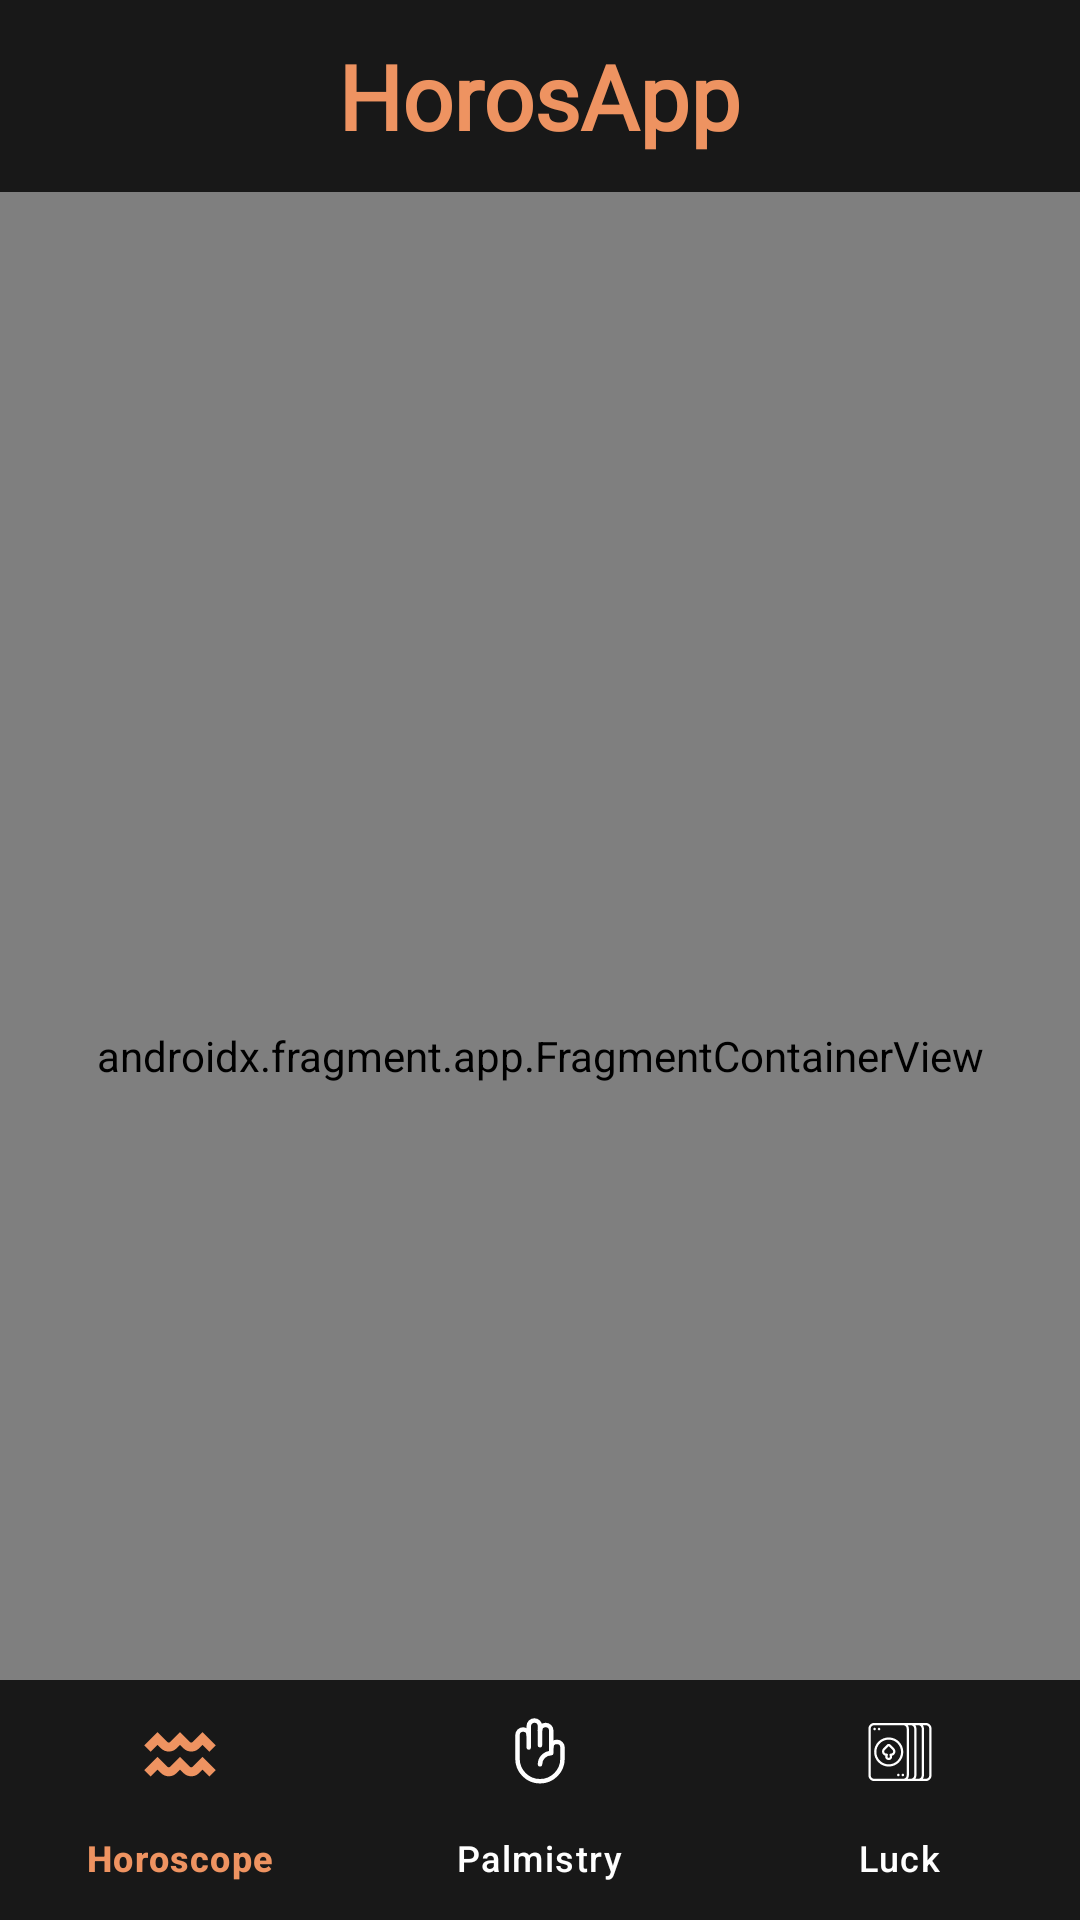

The Android layout XML behind this screen, and the referenced resources:
<!-- AndroidManifest.xml: application theme Theme.HorosApp2 -->
<!-- res/layout/activity_main.xml -->
<?xml version="1.0" encoding="utf-8"?>
<androidx.constraintlayout.widget.ConstraintLayout xmlns:android="http://schemas.android.com/apk/res/android"
    xmlns:app="http://schemas.android.com/apk/res-auto"
    xmlns:tools="http://schemas.android.com/tools"
    android:layout_width="match_parent"
    android:layout_height="match_parent"

    tools:context=".ui.home.MainActivity">

    <FrameLayout

        android:id="@+id/toolbar"
        android:layout_width="0dp"
        android:layout_height="?attr/actionBarSize"
        app:layout_constraintTop_toTopOf="parent"
        app:layout_constraintStart_toStartOf="parent"
        app:layout_constraintEnd_toEndOf="parent"
        android:background="@color/primaryDark">

        <TextView
            android:layout_width="wrap_content"
            android:layout_height="wrap_content"
            android:text="@string/app_name"
            android:layout_gravity="center"
            android:textColor="@color/secondary"
            android:textStyle="bold"
            android:textSize="30sp"
            android:fontFamily="@font/pacifico"
            />

    </FrameLayout>




    <androidx.fragment.app.FragmentContainerView
        android:id="@+id/fragmentContainerView"
        android:layout_width="0dp"
        android:layout_height="0dp"
        app:defaultNavHost="true"

        android:name="androidx.navigation.fragment.NavHostFragment"
        app:navGraph="@navigation/main_graph"
        app:layout_constraintTop_toBottomOf="@+id/toolbar"
        app:layout_constraintEnd_toEndOf="parent"
        app:layout_constraintStart_toStartOf="parent"
        app:layout_constraintBottom_toBottomOf="parent"
        />

    <com.google.android.material.bottomnavigation.BottomNavigationView
        android:id="@+id/bottomNavView"
        android:background="@color/primaryDark"
        android:layout_width="0dp"
        android:layout_height="wrap_content"
        app:layout_constraintStart_toStartOf="parent"
        app:layout_constraintEnd_toEndOf="parent"
        app:layout_constraintBottom_toBottomOf="parent"
        app:itemIconTint="@color/bottom_nav_selector"
        app:itemTextColor="@color/bottom_nav_selector"
        app:itemActiveIndicatorStyle="@null"
        app:menu="@menu/bottom_menu"
        />

</androidx.constraintlayout.widget.ConstraintLayout>
<!-- resources referenced by this layout -->
<resources>
  <color name="primaryDark">#181818</color>
  <color name="secondary">#ee9361</color>
  <string name="app_name">HorosApp</string>
  <style name="Theme.HorosApp2" parent="Base.Theme.HorosApp2" />
  <style name="Base.Theme.HorosApp2" parent="Theme.Material3.DayNight.NoActionBar">
  
          <item name="android:statusBarColor">@color/secondary</item>
      </style>
</resources>
